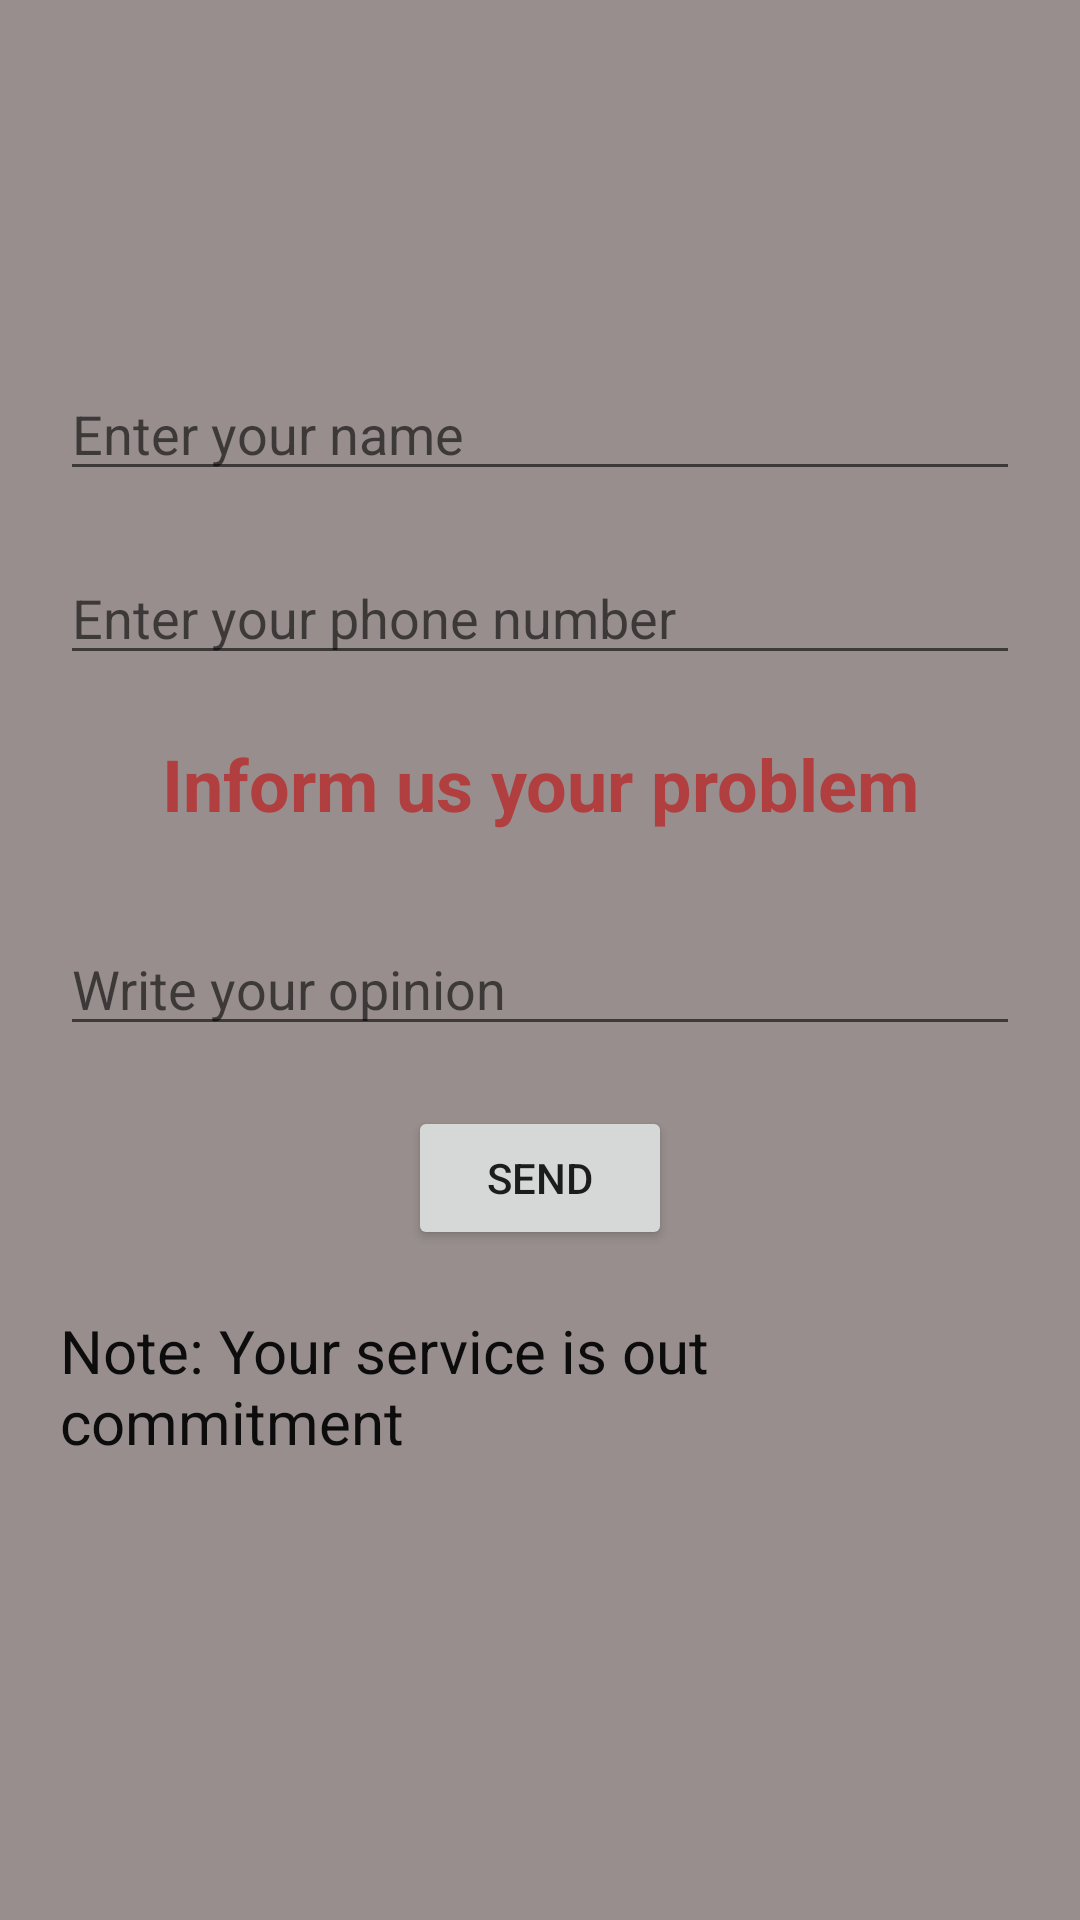

This screen was rendered from an Android layout file. Write that file and the resources it references.
<!-- AndroidManifest.xml: application theme Theme.TeachingPoint -->
<!-- res/layout/send_message.xml -->
<?xml version="1.0" encoding="utf-8"?>
<LinearLayout xmlns:android="http://schemas.android.com/apk/res/android"
    android:layout_width="match_parent"
    android:padding="20dp"
    android:orientation="vertical"
    android:gravity="center"
    android:background="#988E8E"
    android:layout_height="match_parent">
    <EditText
        android:layout_width="match_parent"
        android:layout_height="wrap_content"
        android:id="@+id/nameId"
        android:hint="Enter your name"
        android:layout_marginBottom="20dp"
        />
    <EditText
        android:layout_width="match_parent"
        android:layout_height="wrap_content"
        android:id="@+id/phoneId"
        android:hint="Enter your phone number"
        android:layout_marginBottom="20dp"
        />
    <TextView
        android:layout_width="match_parent"
        android:layout_height="wrap_content"
        android:text="Inform us your problem"
        android:textSize="24dp"
        android:gravity="center"
        android:textStyle="bold"
        android:layout_marginBottom="30dp"
        android:textColor="#B13F3F"
        />
    <EditText
        android:layout_width="match_parent"
        android:layout_height="wrap_content"
        android:id="@+id/messageId"
        android:hint="Write your opinion"
        android:layout_marginBottom="20dp"
        />
    <Button
        android:layout_width="wrap_content"
        android:layout_height="wrap_content"
        android:text="send"/>
    <TextView
        android:layout_width="match_parent"
        android:layout_height="wrap_content"
        android:text="Note: Your service is out commitment"
        android:textSize="20dp"
        android:layout_marginTop="20dp"
        android:layout_marginBottom="30dp"
        android:textColor="#0C0C0C"
        />


</LinearLayout>
<!-- resources referenced by this layout -->
<resources>
  <style name="Theme.TeachingPoint" parent="Theme.AppCompat.DayNight.NoActionBar">
          
          <item name="colorPrimary">@color/purple_500</item>
          <item name="colorPrimaryVariant">@color/purple_700</item>
          <item name="colorOnPrimary">@color/white</item>
          
          <item name="colorSecondary">@color/teal_200</item>
          <item name="colorSecondaryVariant">@color/teal_700</item>
          <item name="colorOnSecondary">@color/black</item>
          
          <item name="android:statusBarColor" tools:targetApi="l">?attr/colorPrimaryVariant</item>
          
      </style>
  <!-- not gathered from this repository: default colours our renderer supplied (Android Studio template values) -->
  <color name="purple_500">#FF6200EE</color>
  <color name="purple_700">#FF3700B3</color>
  <color name="teal_200">#FF03DAC5</color>
  <color name="teal_700">#FF018786</color>
  <color name="black">#FF000000</color>
  <color name="white">#FFFFFFFF</color>
</resources>
